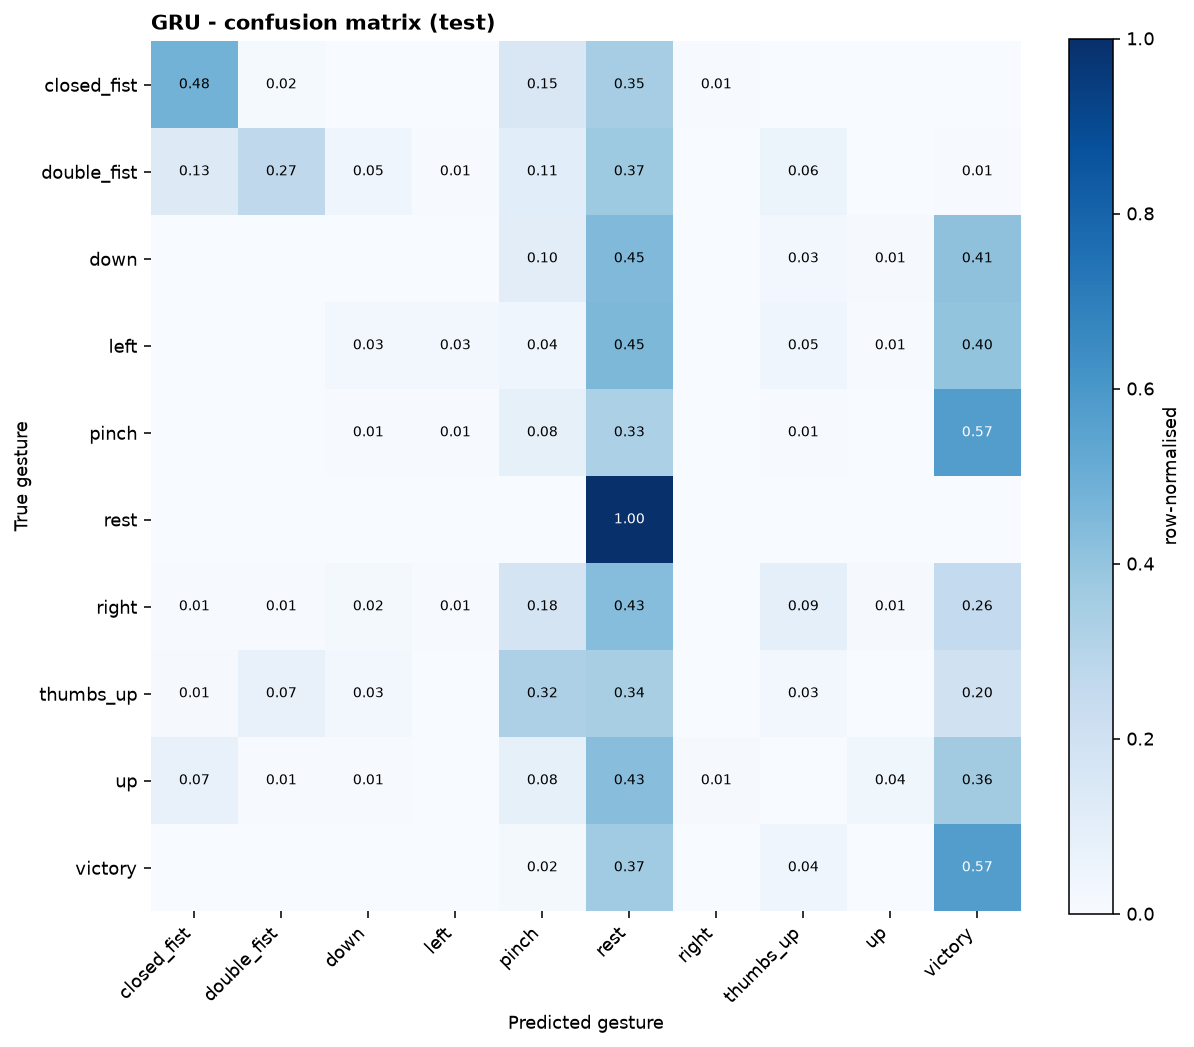

Source data for this figure (header and first rows):
, closed_fist, double_fist, down, left, pinch, rest, right, thumbs_up, up, victory
closed_fist, 93, 3, 0, 0, 29, 68, 1, 0, 0, 0
double_fist, 25, 53, 9, 1, 21, 72, 0, 12, 0, 1
down, 0, 0, 0, 0, 20, 87, 0, 5, 2, 80
left, 0, 0, 5, 5, 8, 88, 0, 9, 1, 78
pinch, 0, 0, 1, 1, 16, 64, 0, 1, 0, 111
rest, 0, 0, 0, 0, 0, 194, 0, 0, 0, 0
right, 1, 1, 4, 1, 34, 84, 0, 17, 2, 50
thumbs_up, 2, 14, 5, 0, 63, 66, 0, 6, 0, 38
up, 14, 1, 1, 0, 16, 83, 2, 0, 7, 70
victory, 0, 0, 0, 0, 4, 71, 0, 8, 0, 111
